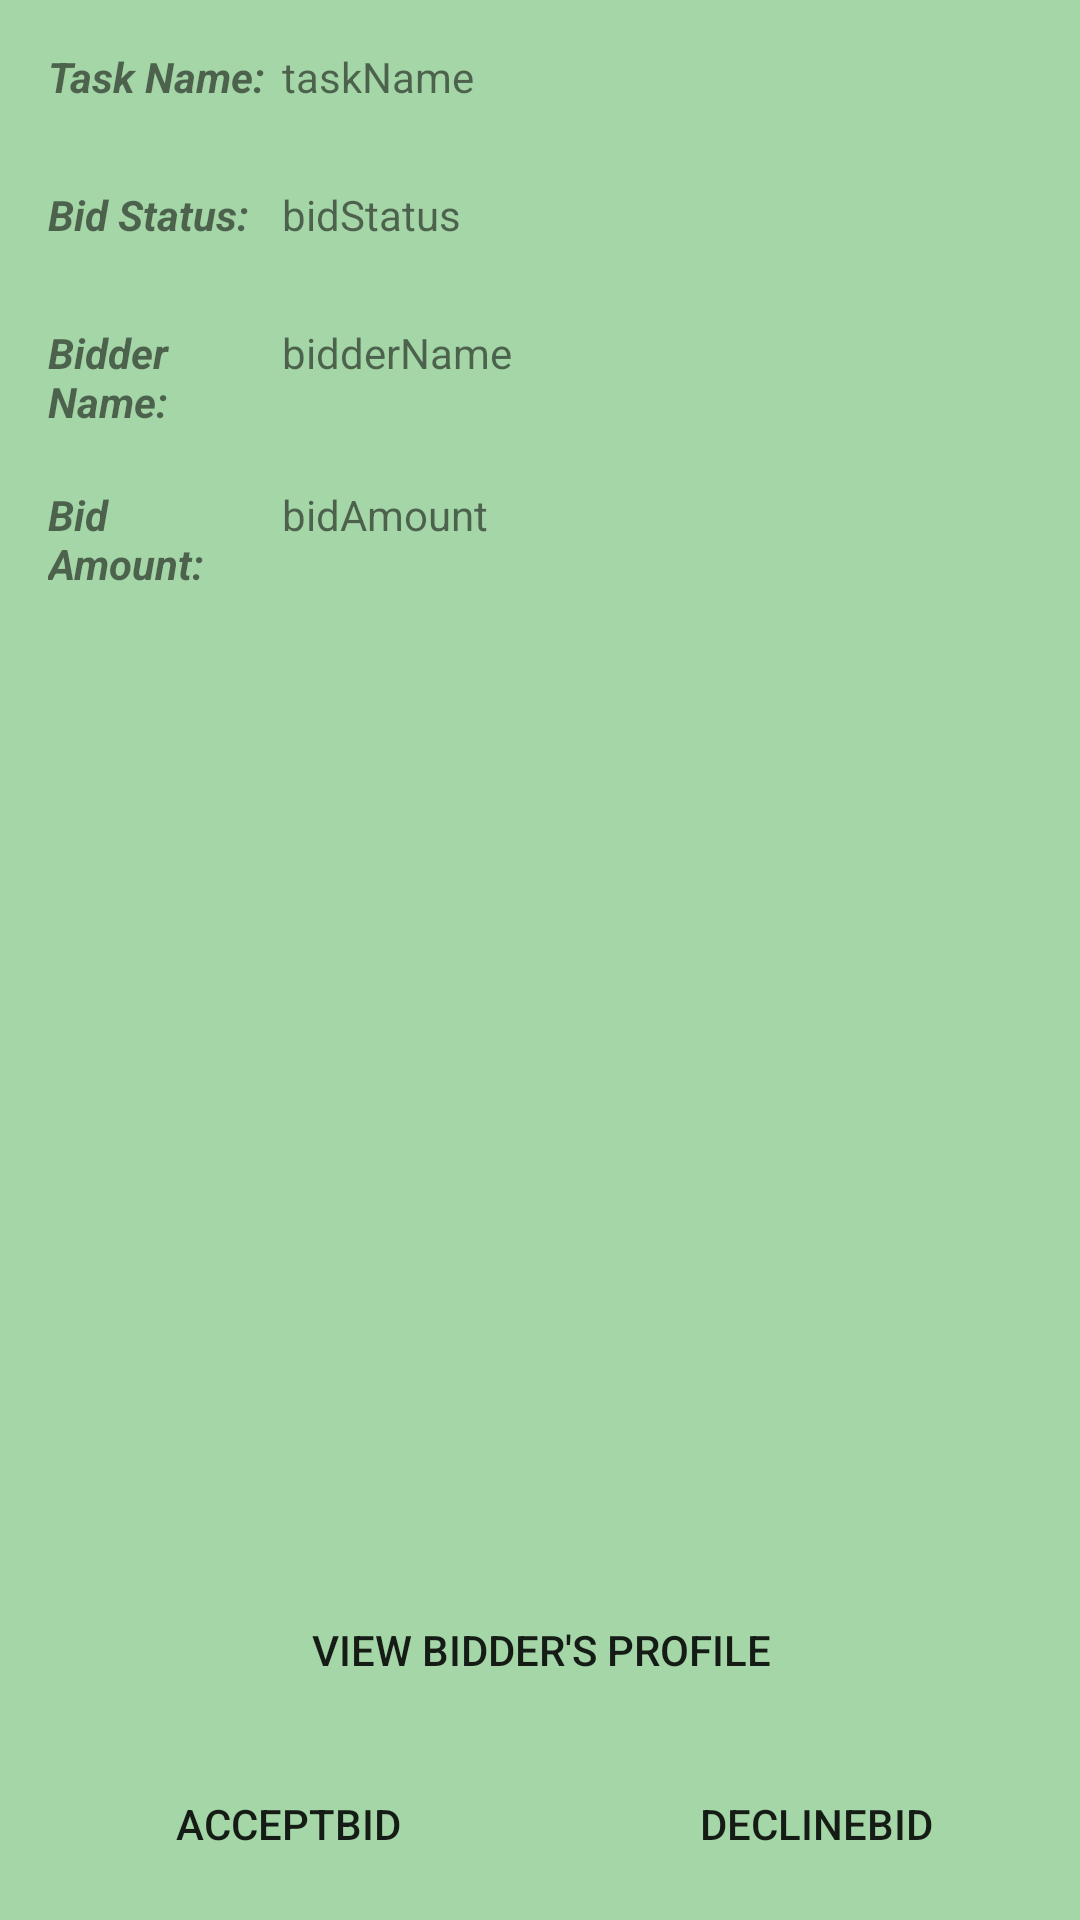

Layout XML and referenced resources for this Android screen:
<!-- AndroidManifest.xml: application theme CustomActionBarTheme -->
<!-- res/layout/activity_view_bid_details.xml -->
<?xml version="1.0" encoding="utf-8"?>
<android.support.constraint.ConstraintLayout xmlns:android="http://schemas.android.com/apk/res/android"
    xmlns:app="http://schemas.android.com/apk/res-auto"
    xmlns:tools="http://schemas.android.com/tools"
    android:layout_width="match_parent"
    android:layout_height="match_parent"
    android:background="@color/primary"
    tools:context="com.example.heesoo.myapplication.task_requester_activities.ViewBidDetailActivity">

    <TextView
        android:id="@+id/bidderName"
        android:layout_width="250dp"
        android:layout_height="40dp"
        android:layout_marginRight="16dp"
        android:text="@string/biddername"
        android:onClick="bidderNameClicked"
        app:layout_constraintBaseline_toBaselineOf="@+id/textView11"
        app:layout_constraintRight_toRightOf="parent" />

    <TextView
        android:id="@+id/bidAmount"
        android:layout_width="250dp"
        android:layout_height="43dp"
        android:layout_marginEnd="16dp"
        android:layout_marginRight="16dp"
        android:text="bidAmount"
        app:layout_constraintBaseline_toBaselineOf="@+id/textView12"
        app:layout_constraintEnd_toEndOf="parent"
        app:layout_constraintRight_toRightOf="parent" />

    <TextView
        android:id="@+id/taskName"
        android:layout_width="250dp"
        android:layout_height="30dp"
        android:layout_marginRight="16dp"
        android:text="taskName"
        app:layout_constraintBaseline_toBaselineOf="@+id/textView9"
        app:layout_constraintRight_toRightOf="parent" />

    <TextView
        android:id="@+id/bidStatus"
        android:layout_width="250dp"
        android:layout_height="36dp"
        android:layout_marginRight="16dp"
        android:text="bidStatus"
        app:layout_constraintBaseline_toBaselineOf="@+id/textView10"
        app:layout_constraintRight_toRightOf="parent" />

    <Button
        android:id="@+id/declineBid"
        android:layout_width="0dp"
        android:layout_height="wrap_content"
        android:layout_marginEnd="8dp"
        android:layout_marginStart="8dp"
        android:text="@string/declinebid"
        android:background = "@drawable/roundedbutton"
        app:layout_constraintBaseline_toBaselineOf="@+id/acceptBid"
        app:layout_constraintEnd_toEndOf="parent"
        app:layout_constraintStart_toEndOf="@+id/acceptBid" />

    <Button
        android:id="@+id/acceptBid"
        android:layout_width="176dp"
        android:layout_height="wrap_content"
        android:layout_marginBottom="8dp"
        android:layout_marginStart="8dp"
        android:background="@drawable/roundedbutton"
        android:text="acceptBid"
        app:layout_constraintBottom_toBottomOf="parent"
        app:layout_constraintStart_toStartOf="parent" />

    <Button
        android:id="@+id/viewBidderProfile"
        android:layout_width="370dp"
        android:layout_height="52dp"
        android:layout_marginBottom="8dp"
        android:layout_marginEnd="8dp"
        android:layout_marginStart="8dp"
        android:background = "@drawable/roundedbutton"
        android:text="View Bidder's Profile"
        app:layout_constraintBottom_toTopOf="@+id/declineBid"
        app:layout_constraintEnd_toEndOf="parent"
        app:layout_constraintLeft_toLeftOf="parent"
        app:layout_constraintRight_toRightOf="parent"
        app:layout_constraintStart_toStartOf="parent" />

    <TextView
        android:id="@+id/textView9"
        android:layout_width="75dp"
        android:layout_height="30dp"
        android:layout_marginLeft="16dp"
        android:layout_marginTop="16dp"
        android:text="Task Name:"
        android:textStyle="bold|italic"
        app:layout_constraintLeft_toLeftOf="parent"
        app:layout_constraintTop_toTopOf="parent" />

    <TextView
        android:id="@+id/textView10"
        android:layout_width="75dp"
        android:layout_height="30dp"
        android:layout_marginStart="16dp"
        android:layout_marginTop="16dp"
        android:text="Bid Status:"
        android:textStyle="bold|italic"
        app:layout_constraintStart_toStartOf="parent"
        app:layout_constraintTop_toBottomOf="@+id/textView9" />

    <TextView
        android:id="@+id/textView11"
        android:layout_width="75dp"
        android:layout_height="38dp"
        android:layout_marginLeft="16dp"
        android:layout_marginTop="16dp"
        android:text="Bidder Name:"
        android:textStyle="bold|italic"
        app:layout_constraintLeft_toLeftOf="parent"
        app:layout_constraintTop_toBottomOf="@+id/textView10" />

    <TextView
        android:id="@+id/textView12"
        android:layout_width="75dp"
        android:layout_height="46dp"
        android:layout_marginStart="16dp"
        android:layout_marginTop="16dp"
        android:text="Bid Amount:"
        android:textStyle="bold|italic"
        app:layout_constraintStart_toStartOf="parent"
        app:layout_constraintTop_toBottomOf="@+id/textView11" />
</android.support.constraint.ConstraintLayout>
<!-- resources referenced by this layout -->
<resources>
  <color name="primary">#a5d6a7</color>
  <string name="biddername">bidderName</string>
  <string name="declinebid">declineBid</string>
  <style name="CustomActionBarTheme" parent="@style/Theme.AppCompat.Light.DarkActionBar">
          <item name="android:actionBarStyle">@style/MyActionBar</item>
          <item name="android:actionMenuTextColor">@color/primary</item>
  
          
          <item name="actionBarStyle">@style/MyActionBar</item>
          <item name="actionMenuTextColor">@color/primary</item>
      </style>
  <style name="MyActionBar" parent="@style/Widget.AppCompat.Light.ActionBar.Solid.Inverse">
          <item name="android:background">@color/primary</item>
          <item name="android:titleTextStyle">@style/MyActionBarTitleText</item>
  
          
          <item name="background">@color/primary</item>
          <item name="titleTextStyle">@style/MyActionBarTitleText</item>
      </style>
  <style name="MyActionBarTitleText" parent="@style/TextAppearance.AppCompat.Widget.ActionBar.Title">
          <item name="android:textColor">@android:color/white</item>
      </style>
</resources>
